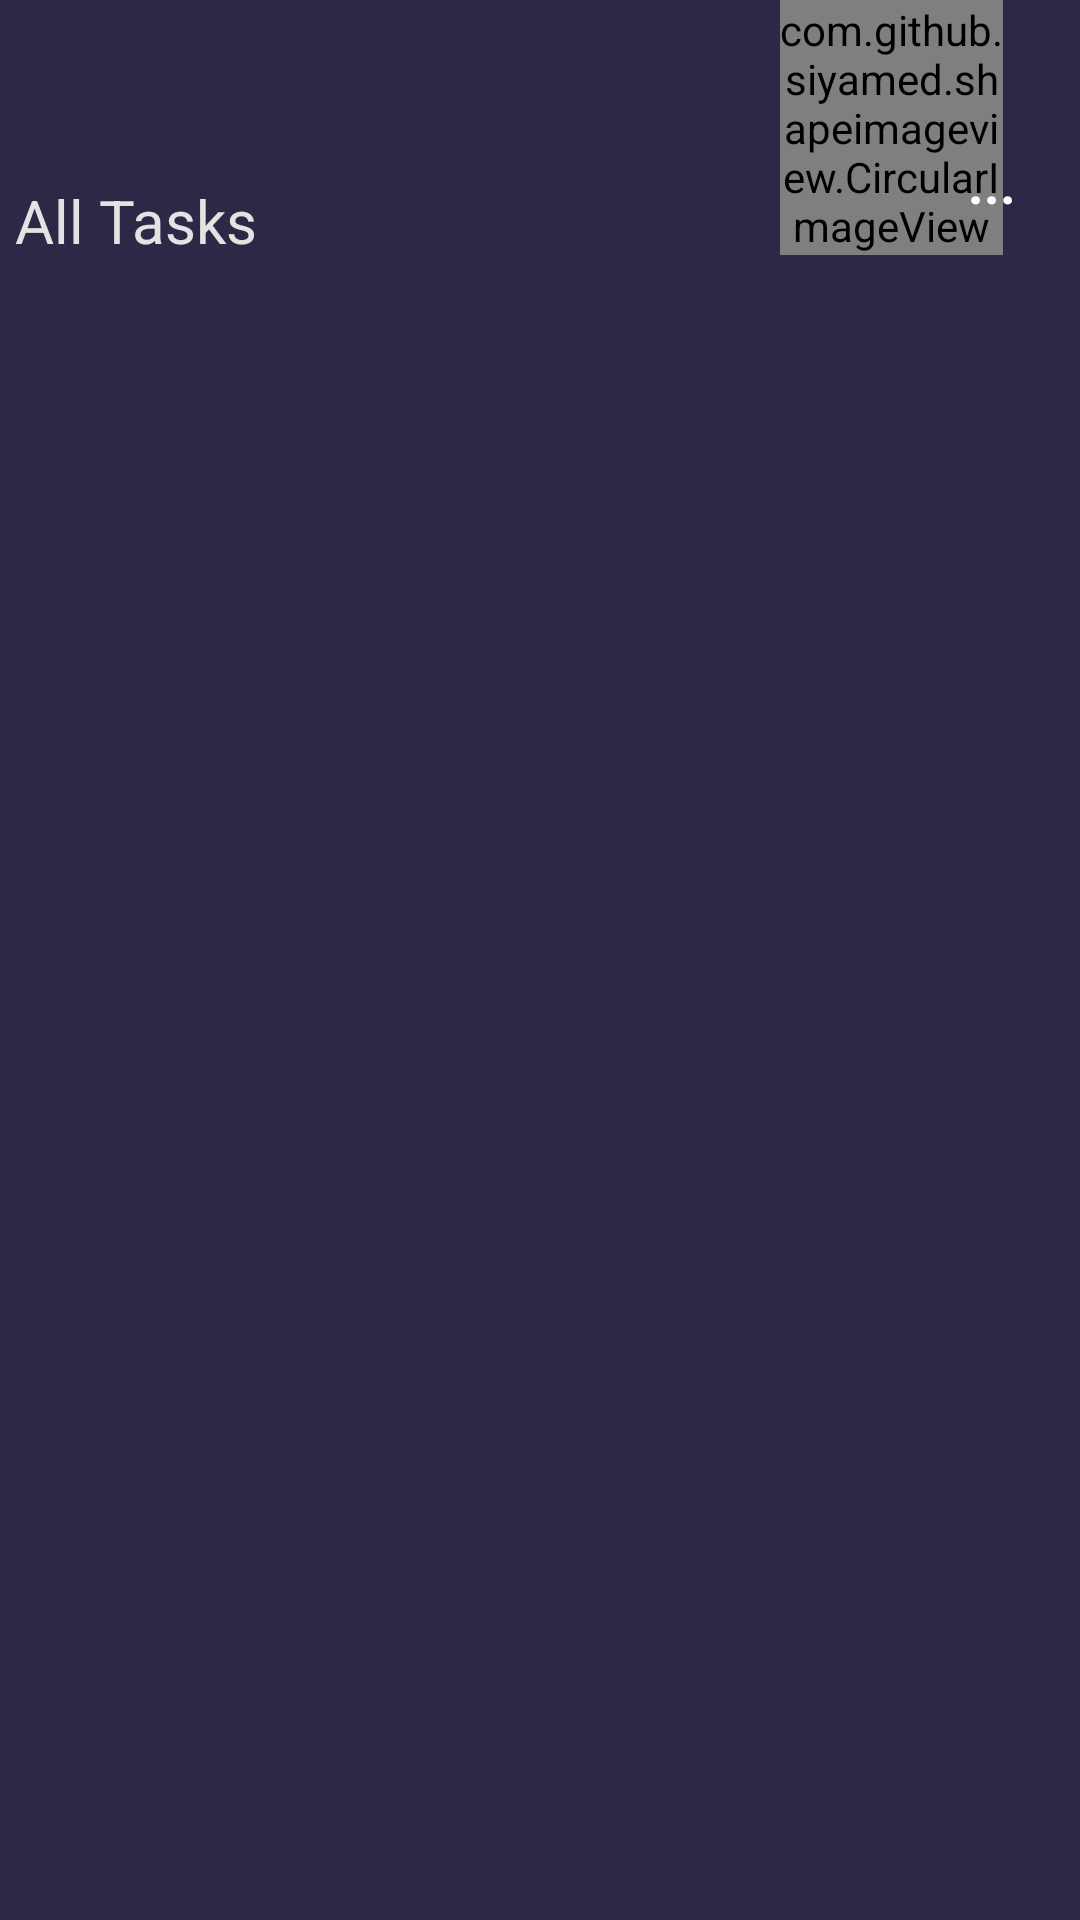

Reconstruct the res/layout file that produces this screen, plus the resources it refers to.
<!-- AndroidManifest.xml: application theme AppTheme -->
<!-- res/layout/activity_child_dashboard.xml -->
<?xml version="1.0" encoding="utf-8"?>
<FrameLayout xmlns:android="http://schemas.android.com/apk/res/android"
    android:layout_width="match_parent"
    android:layout_height="match_parent"
    xmlns:tools="http://schemas.android.com/tools"
    android:layout_gravity="center">
    <android.support.design.widget.CoordinatorLayout xmlns:android="http://schemas.android.com/apk/res/android"
        xmlns:app="http://schemas.android.com/apk/res-auto"
        xmlns:tools="http://schemas.android.com/tools"
        android:layout_width="match_parent"
        android:layout_height="match_parent"
        android:fitsSystemWindows="true"
        tools:context="com.mobiledi.earnit.activity.ChildDashboard"
        android:background="@color/background">

        <LinearLayout
            android:layout_width="match_parent"
            android:layout_height="85dp"
            android:orientation="horizontal">

            <TextView
                android:id="@+id/child_dashboard_header"
                android:layout_width="0dp"
                android:layout_weight=".7"
                android:layout_height="match_parent"
                android:gravity="center"
                android:textColor="@color/main_font"
                android:maxLines="2"
                android:textSize="@dimen/task_date_header"
                android:scaleType="centerInside" />


            <com.github.siyamed.shapeimageview.CircularImageView
                android:layout_weight=".2"
                android:layout_width="0dp"
                android:layout_height="match_parent"
                app:siRadius="1dp"
                app:siBorderWidth="2dp"
                app:siBorderColor="@android:color/white"
                app:siSquare="true"
                android:id="@+id/child_dashboard_avatar"
                android:src="@drawable/checked_in" />

            <TextView
                android:layout_width="0dp"
                android:layout_weight=".1"
                android:layout_height="match_parent"
                android:textColor="@android:color/white"
                android:textSize="@dimen/task_rejection_text_size"
                android:textStyle="bold"
                android:text="..."
                android:layout_marginLeft="-12dp"
                android:layout_marginBottom="12dp"
                android:gravity="bottom"/>
        </LinearLayout>

        <LinearLayout
            android:layout_marginTop="60dp"
            android:layout_height="wrap_content"
            android:layout_width="match_parent"
            android:orientation="vertical">

            <TextView
                android:layout_width="match_parent"
                android:layout_height="wrap_content"
                android:text="All Tasks"
                android:layout_marginBottom="5dp"
                android:layout_marginLeft="5dp"
                android:textColor="@color/main_font"
                android:textSize="@dimen/task_date_header"/>

            <android.support.v7.widget.RecyclerView
                android:id="@+id/child_task_date_list"
                android:layout_width="match_parent"
                android:layout_height="wrap_content"
                android:layout_marginTop="0dp"
                android:background="@color/background"
                android:fillViewport="true" />
        </LinearLayout>

    </android.support.design.widget.CoordinatorLayout>
    <RelativeLayout
        android:id="@+id/loadingPanel"
        android:layout_width="wrap_content"
        android:layout_height="wrap_content"
        android:visibility="gone"
        android:layout_gravity="center">

        <ProgressBar
            android:layout_width="wrap_content"
            android:layout_height="wrap_content"
            android:indeterminate="true"
            android:indeterminateTintMode="src_atop"
            android:indeterminateTint="@color/pink"/>
    </RelativeLayout>
</FrameLayout>
<!-- resources referenced by this layout -->
<resources>
  <color name="background">#2f2746</color>
  <color name="main_font">#e4e2e2</color>
  <color name="pink">#da479c</color>
  <dimen name="task_date_header">20sp</dimen>
  <dimen name="task_rejection_text_size">18sp</dimen>
  <!-- drawable checked_in: png bitmap (drawable-hdpi, 607 bytes) -->
  <style name="AppTheme" parent="Theme.AppCompat.Light.NoActionBar">
          
          <item name="colorPrimary">@color/colorPrimary</item>
          <item name="colorPrimaryDark">@color/background</item>
          <item name="colorAccent">@color/colorAccent</item>
          <item name="android:windowActionBar">false</item>
          <item name="android:windowNoTitle">true</item>
          <item name="android:windowTranslucentNavigation">false</item>
      </style>
  <color name="colorPrimary">#2f2746</color>
  <color name="colorAccent">#FF4081</color>
</resources>
